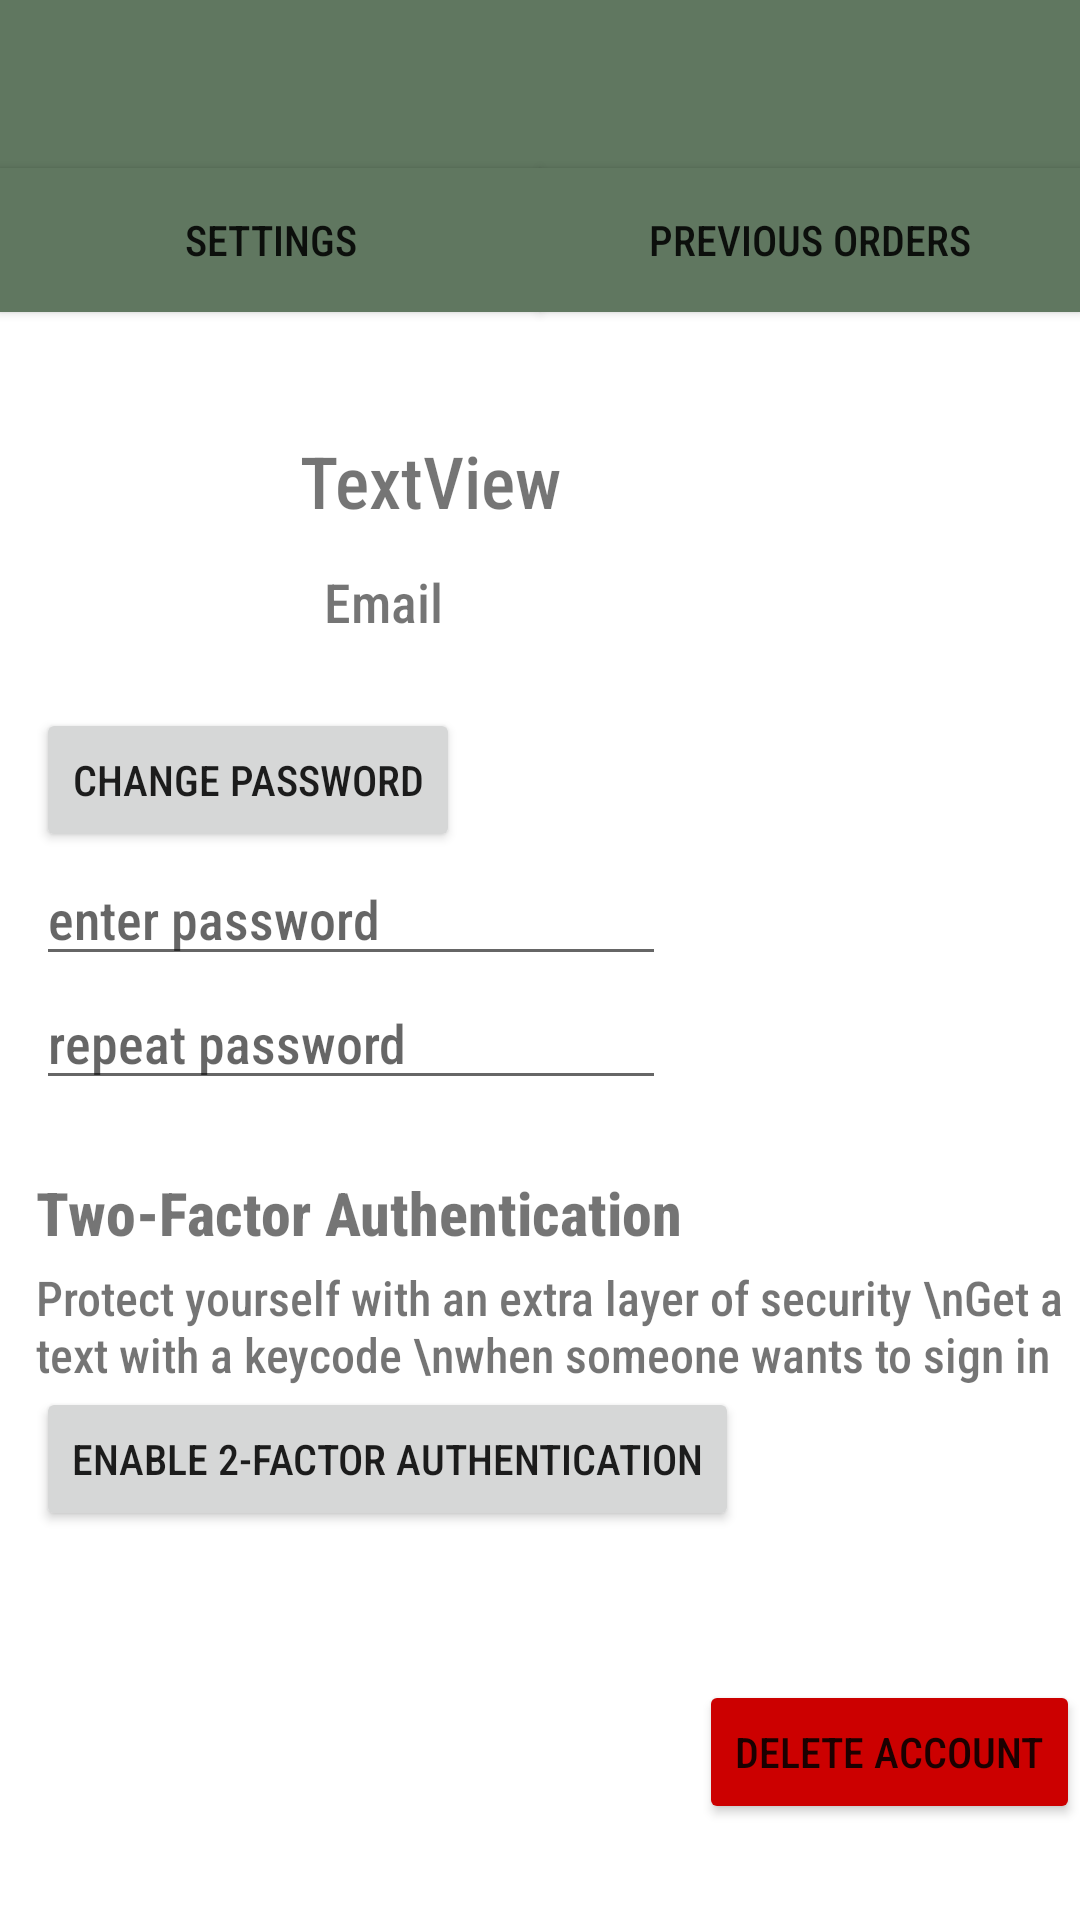

Android layout source for this screen:
<!-- AndroidManifest.xml: application theme Theme.GroceryAppB30 -->
<!-- res/layout/activity_account.xml -->
<?xml version="1.0" encoding="utf-8"?>
<androidx.constraintlayout.widget.ConstraintLayout xmlns:android="http://schemas.android.com/apk/res/android"
    xmlns:app="http://schemas.android.com/apk/res-auto"
    xmlns:tools="http://schemas.android.com/tools"
    android:layout_width="match_parent"
    android:layout_height="match_parent"
    tools:context=".activities.AccountActivity">



    <include
        android:id="@+id/app_bar"
        layout="@layout/app_bar"
        android:layout_width="match_parent"
        android:layout_height="wrap_content"
        app:layout_constraintTop_toTopOf="parent" />

    <ImageView
        android:id="@+id/image_view_profile_picture"
        android:layout_width="100dp"
        android:layout_height="100dp"
        android:layout_marginTop="32dp"
        app:layout_constraintStart_toStartOf="parent"
        app:layout_constraintTop_toBottomOf="@+id/button_settings"
        app:srcCompat="@drawable/ic_baseline_account_circle_24" />

    <Button
        android:id="@+id/button_settings"
        android:layout_width="0dp"
        android:layout_height="wrap_content"
        android:insetTop="0dp"
        android:insetBottom="0dp"
        android:text="Settings"
        app:layout_constraintEnd_toStartOf="@+id/button_orders"
        app:layout_constraintStart_toStartOf="parent"
        app:layout_constraintTop_toBottomOf="@+id/app_bar"
        android:background="@color/olive"/>

    <Button
        android:id="@+id/button_orders"
        android:layout_width="0dp"
        android:layout_height="wrap_content"
        android:insetTop="0dp"
        android:insetBottom="0dp"
        android:text="Previous Orders"
        app:layout_constraintEnd_toEndOf="parent"
        app:layout_constraintStart_toEndOf="@+id/button_settings"
        app:layout_constraintTop_toBottomOf="@+id/app_bar"
        android:background="@color/olive"/>

    <TextView
        android:id="@+id/text_view_name"
        android:layout_width="wrap_content"
        android:layout_height="wrap_content"
        android:layout_marginTop="40dp"
        android:text="TextView"
        android:textSize="24sp"
        app:layout_constraintStart_toEndOf="@+id/image_view_profile_picture"
        app:layout_constraintTop_toBottomOf="@+id/button_settings" />

    <TextView
        android:id="@+id/text_view_email"
        android:layout_width="wrap_content"
        android:layout_height="wrap_content"
        android:layout_marginStart="8dp"
        android:layout_marginTop="12dp"
        android:text="Email"
        android:textSize="18sp"
        app:layout_constraintStart_toEndOf="@+id/image_view_profile_picture"
        app:layout_constraintTop_toBottomOf="@+id/text_view_name" />

    <ImageView
        android:id="@+id/image_edit_name"
        android:layout_width="25dp"
        android:layout_height="25dp"
        android:layout_marginEnd="32dp"
        app:layout_constraintEnd_toEndOf="parent"
        app:layout_constraintTop_toTopOf="@+id/text_view_name"
        app:srcCompat="@drawable/ic_baseline_edit_24" />

    <ImageView
        android:id="@+id/image_edit_email"
        android:layout_width="25dp"
        android:layout_height="25dp"
        app:layout_constraintEnd_toEndOf="@+id/image_edit_name"
        app:layout_constraintStart_toStartOf="@+id/image_edit_name"
        app:layout_constraintTop_toTopOf="@+id/text_view_email"
        app:srcCompat="@drawable/ic_baseline_edit_24" />

    <EditText
        android:id="@+id/edit_text_name"
        android:layout_width="wrap_content"
        android:layout_height="wrap_content"
        android:ems="10"
        android:inputType="textPersonName"
        android:text="Name"
        app:layout_constraintBottom_toBottomOf="@+id/text_view_name"
        app:layout_constraintEnd_toStartOf="@+id/image_edit_name"
        app:layout_constraintStart_toStartOf="@+id/text_view_name"
        app:layout_constraintTop_toTopOf="@+id/text_view_name"
        android:visibility="invisible"/>

    <EditText
        android:id="@+id/edit_text_email"
        android:layout_width="wrap_content"
        android:layout_height="wrap_content"
        android:ems="10"
        android:inputType="textEmailAddress"

        android:text="Email"
        android:visibility="invisible"
        app:layout_constraintBottom_toBottomOf="@+id/text_view_email"
        app:layout_constraintEnd_toStartOf="@+id/image_edit_name"
        app:layout_constraintStart_toEndOf="@+id/image_view_profile_picture"
        app:layout_constraintTop_toTopOf="@+id/text_view_email" />

    <Button
        android:id="@+id/button_edit_password"
        android:layout_width="wrap_content"
        android:layout_height="wrap_content"
        android:layout_marginStart="12dp"
        android:text="Change Password"
        app:layout_constraintEnd_toEndOf="@+id/image_view_profile_picture"
        app:layout_constraintHorizontal_bias="0.0"
        app:layout_constraintStart_toStartOf="parent"
        app:layout_constraintTop_toBottomOf="@+id/image_view_profile_picture" />

    <EditText
        android:id="@+id/editTextTextPassword"
        android:layout_width="wrap_content"
        android:layout_height="wrap_content"
        android:layout_marginStart="12dp"
        android:ems="10"
        android:hint="enter password"
        android:inputType="textPassword"
        app:layout_constraintStart_toStartOf="parent"
        app:layout_constraintTop_toBottomOf="@+id/button_edit_password" />

    <EditText
        android:id="@+id/editTextTextPassword2"
        android:layout_width="wrap_content"
        android:layout_height="wrap_content"
        android:layout_marginStart="12dp"
        android:ems="10"
        android:hint="repeat password"
        android:inputType="textPassword"
        app:layout_constraintStart_toStartOf="parent"
        app:layout_constraintTop_toBottomOf="@+id/editTextTextPassword" />

    <TextView
        android:id="@+id/text_2FA_title"
        android:layout_width="wrap_content"
        android:layout_height="wrap_content"
        android:layout_marginTop="24dp"
        android:text="Two-Factor Authentication"
        android:textSize="20dp"
        android:textStyle="bold"
        app:layout_constraintStart_toStartOf="@+id/editTextTextPassword2"
        app:layout_constraintTop_toBottomOf="@+id/editTextTextPassword2" />

    <TextView
        android:id="@+id/text_2FA_description"
        android:layout_width="wrap_content"
        android:layout_height="wrap_content"
        android:layout_marginTop="4dp"
        android:text="Protect yourself with an extra layer of security \nGet a text with a keycode \nwhen someone wants to sign in"
        android:textSize="16dp"
        app:layout_constraintStart_toStartOf="@+id/text_2FA_title"
        app:layout_constraintTop_toBottomOf="@+id/text_2FA_title" />

    <Button
        android:id="@+id/button_enable_2FA"
        android:layout_width="wrap_content"
        android:layout_height="wrap_content"
        android:text="Enable 2-Factor Authentication"
        app:layout_constraintStart_toStartOf="@+id/text_2FA_description"
        app:layout_constraintTop_toBottomOf="@+id/text_2FA_description" />

    <Button
        android:id="@+id/button7"
        android:layout_width="wrap_content"
        android:layout_height="wrap_content"
        android:layout_marginBottom="32dp"
        android:backgroundTint="@android:color/holo_red_dark"
        android:text="Delete Account"
        app:layout_constraintBottom_toBottomOf="parent"
        app:layout_constraintEnd_toEndOf="parent" />


</androidx.constraintlayout.widget.ConstraintLayout>
<!-- res/layout/app_bar.xml (included above) -->
<?xml version="1.0" encoding="utf-8"?>
<androidx.appcompat.widget.Toolbar android:layout_width="match_parent"
    android:layout_height="wrap_content"
    xmlns:app="http://schemas.android.com/apk/res-auto"
    android:id="@+id/toolbar"
    android:background="@color/olive"
    xmlns:android="http://schemas.android.com/apk/res/android"
    app:titleTextColor="@color/white"
    android:theme="@style/MyActionBarTheme"
    />
<!-- resources referenced by this layout -->
<resources>
  <color name="olive">#FF607760</color>
  <color name="white">#FFFFFFFF</color>
  <style name="MyActionBarTheme">
          <item name="android:textColorPrimary">#fa0</item>
          <item name="colorOnPrimary">@color/white</item>
      </style>
  <style name="Theme.GroceryAppB30" parent="Theme.MaterialComponents.DayNight.NoActionBar">
          
          <item name="colorPrimary">@color/light_green</item>
          <item name="colorPrimaryVariant">@color/olive</item>
          <item name="colorOnPrimary">@color/white</item>
          
          <item name="colorSecondary">@color/mustard</item>
          <item name="colorSecondaryVariant">@color/teal_700</item>
          <item name="colorOnSecondary">@color/mustard</item>
          
          <item name="android:statusBarColor" tools:targetApi="l">?attr/colorPrimaryVariant</item>
          
          <item name="android:fontFamily">sans-serif-condensed-medium</item>
          <item name="boxStrokeColor">@color/mustard</item>
      </style>
  <color name="light_green">#FF88b66e</color>
  <color name="mustard">#FFedb724</color>
  <color name="teal_700">#FF018786</color>
</resources>
